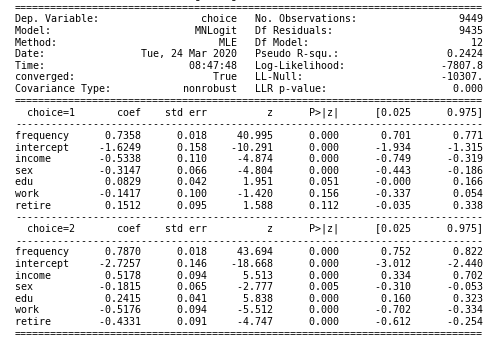

The table this chart was drawn from, first rows:
MNLogit Regression Results
Dep. Variable:, choice, No. Observations:, 9449
Model:, MNLogit, Df Residuals:, 9435
Method:, MLE, Df Model:, 12
Date:, Tue, 24 Mar 2020, Pseudo R-squ.:, 0.2424
Time:, 16:53:39, Log-Likelihood:, -7808
converged:, True, LL-Null:, -10307.
Covariance Type:, nonrobust, LLR p-value:, 0.000
choice=1, coef, std err, z, P>|z|, [0.025, 0.975]
frequency, 0.7358, 0.018, 40.99, 0.000, 0.701, 0.771
intercept, -1.625, 0.158, -10.29, 0.000, -1.934, -1.315
income, -0.5338, 0.110, -4.874, 0.000, -0.749, -0.319
sex, -0.3147, 0.066, -4.804, 0.000, -0.443, -0.186
edu, 0.0829, 0.042, 1.951, 0.051, -0.000, 0.166
work, -0.1417, 0.100, -1.420, 0.156, -0.337, 0.054
retire, 0.1512, 0.095, 1.588, 0.112, -0.035, 0.338
----------------------------------------…
choice=2, coef, std err, z, P>|z|, [0.025, 0.975]
frequency, 0.7870, 0.018, 43.69, 0.000, 0.752, 0.822
intercept, -2.726, 0.146, -18.67, 0.000, -3.012, -2.440
income, 0.5178, 0.094, 5.513, 0.000, 0.334, 0.702
sex, -0.1815, 0.065, -2.777, 0.005, -0.310, -0.053
edu, 0.2415, 0.041, 5.838, 0.000, 0.160, 0.323
work, -0.5176, 0.094, -5.512, 0.000, -0.702, -0.334
retire, -0.4331, 0.091, -4.747, 0.000, -0.612, -0.254
